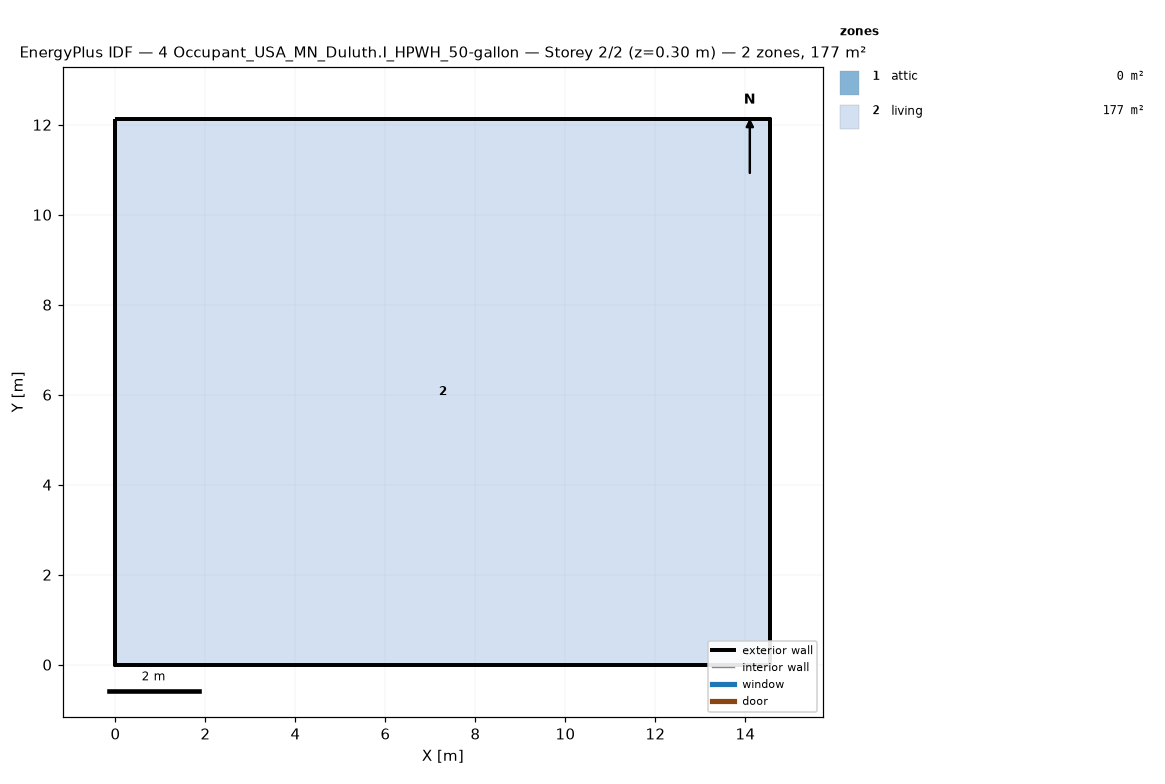
=== STOREY PLAN SPEC (per zone: floor XY polygon, exterior-wall plan segments, windows/doors) ===
zone 1: attic  (0.0 m²)
  exterior wall: (14.55, 0.00) – (14.55, 12.13) – (14.55, 6.06)  [18.2 m]
  exterior wall: (0.00, 12.13) – (0.00, 0.00) – (0.00, 6.06)  [18.2 m]
zone 2: living  (176.5 m²)
  floor: (0.00, 0.00) (0.00, 12.13) (14.55, 12.13) (14.55, 0.00)
  exterior wall: (0.00, 0.00) – (14.55, 0.00)  [14.6 m]
  exterior wall: (14.55, 0.00) – (14.55, 12.13)  [12.1 m]
  exterior wall: (14.55, 12.13) – (0.00, 12.13)  [14.6 m]
  exterior wall: (0.00, 12.13) – (0.00, 0.00)  [12.1 m]

=== DERIVED (storey summary) ===
Building: 4 Occupant_USA_MN_Duluth.I_HPWH_50-gallon
Storey: 2 of 2  (floor level z = 0.30 m)
Storey gross floor area: 176.5 m²
Zones on this storey: 2
  - attic: floor 0.0 m²; exterior wall 36.4 m (24.5 m²); WWR 0.0%
  - living: floor 176.5 m²; exterior wall 53.4 m (146.4 m²); WWR 0.0%
Zone adjacency: (none detected)